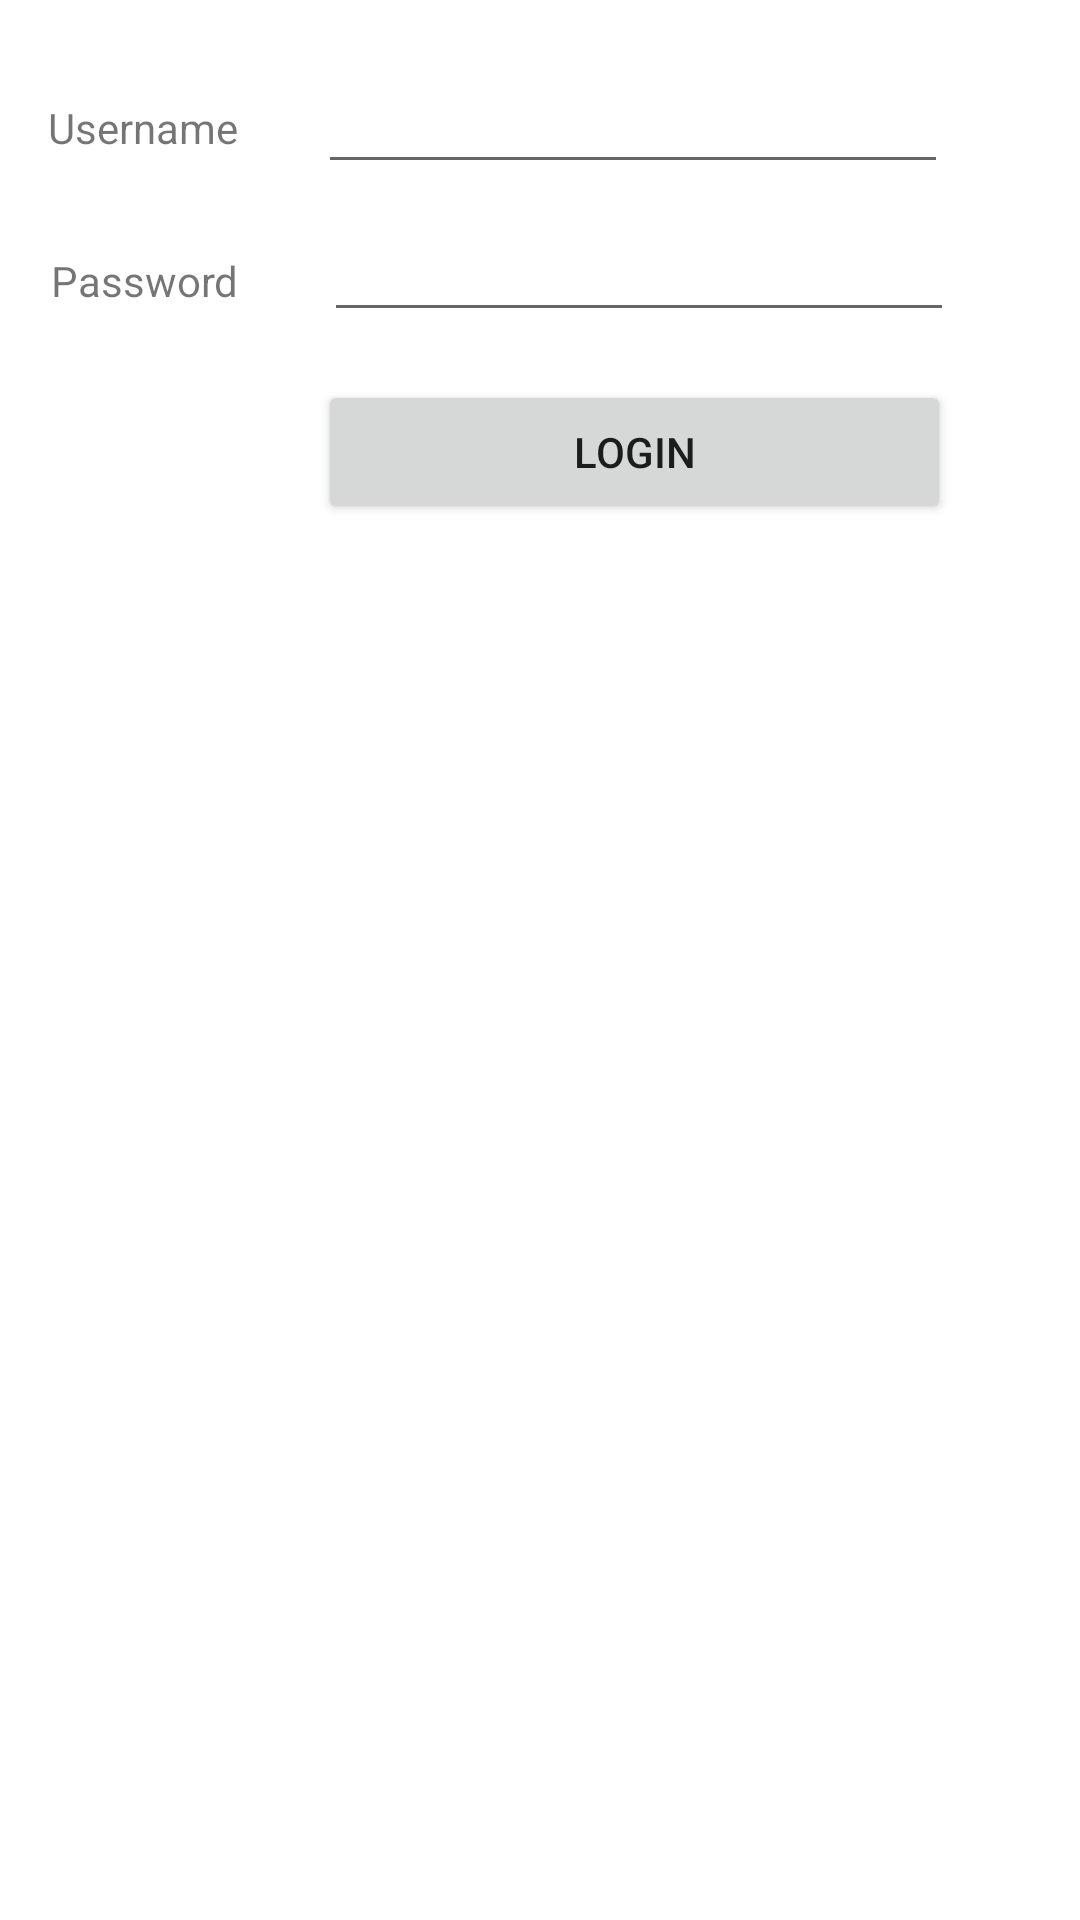

Here is an Android app screen rendered from its layout file. Give the layout XML and the strings, colors and styles it references.
<!-- AndroidManifest.xml: application theme Theme.Assignment_4 -->
<!-- res/layout/activity_main.xml -->
<?xml version="1.0" encoding="utf-8"?>
<androidx.constraintlayout.widget.ConstraintLayout xmlns:android="http://schemas.android.com/apk/res/android"
    xmlns:app="http://schemas.android.com/apk/res-auto"
    xmlns:tools="http://schemas.android.com/tools"
    android:layout_width="match_parent"
    android:layout_height="match_parent"
    tools:context=".MainActivity">

    <TextView
        android:id="@+id/usernameLalel"
        android:layout_width="wrap_content"
        android:layout_height="wrap_content"
        android:layout_marginStart="16dp"
        android:layout_marginTop="33dp"
        android:text="@string/usernameLabel"
        app:layout_constraintStart_toStartOf="parent"
        app:layout_constraintTop_toTopOf="parent" />

    <EditText
        android:id="@+id/usernameEditText"
        android:layout_width="wrap_content"
        android:layout_height="wrap_content"
        android:layout_marginTop="20dp"
        android:layout_marginEnd="44dp"
        android:ems="10"
        android:inputType="textPersonName"
        app:layout_constraintEnd_toEndOf="parent"
        app:layout_constraintTop_toTopOf="parent" />

    <TextView
        android:id="@+id/passwordLabel"
        android:layout_width="wrap_content"
        android:layout_height="wrap_content"
        android:layout_marginStart="17dp"
        android:layout_marginTop="32dp"
        android:text="@string/passwordLabel"
        app:layout_constraintStart_toStartOf="parent"
        app:layout_constraintTop_toBottomOf="@+id/usernameLalel" />

    <EditText
        android:id="@+id/passwordEditText"
        android:layout_width="wrap_content"
        android:layout_height="wrap_content"
        android:layout_marginTop="8dp"
        android:layout_marginEnd="42dp"
        android:ems="10"
        android:inputType="textPassword"
        app:layout_constraintEnd_toEndOf="parent"
        app:layout_constraintTop_toBottomOf="@+id/usernameEditText" />

    <Button
        android:id="@+id/loginButton"
        android:layout_width="211dp"
        android:layout_height="48dp"
        android:layout_marginTop="16dp"
        android:layout_marginEnd="43dp"
        android:text="@string/loginButtonLabel"
        app:layout_constraintEnd_toEndOf="parent"
        app:layout_constraintTop_toBottomOf="@+id/passwordEditText" />
</androidx.constraintlayout.widget.ConstraintLayout>
<!-- resources referenced by this layout -->
<resources>
  <string name="loginButtonLabel">LOGIN</string>
  <string name="passwordLabel">Password</string>
  <string name="usernameLabel">Username</string>
  <style name="Theme.Assignment_4" parent="Theme.MaterialComponents.DayNight.DarkActionBar">
          
          <item name="colorPrimary">@color/purple_500</item>
          <item name="colorPrimaryVariant">@color/purple_700</item>
          <item name="colorOnPrimary">@color/white</item>
          
          <item name="colorSecondary">@color/teal_200</item>
          <item name="colorSecondaryVariant">@color/teal_700</item>
          <item name="colorOnSecondary">@color/black</item>
          
          <item name="android:statusBarColor" tools:targetApi="l">?attr/colorPrimaryVariant</item>
          
      </style>
  <!-- not gathered from this repository: default colours our renderer supplied (Android Studio template values) -->
  <color name="purple_500">#FF6200EE</color>
  <color name="purple_700">#FF3700B3</color>
  <color name="teal_200">#FF03DAC5</color>
  <color name="teal_700">#FF018786</color>
  <color name="black">#FF000000</color>
  <color name="white">#FFFFFFFF</color>
</resources>
